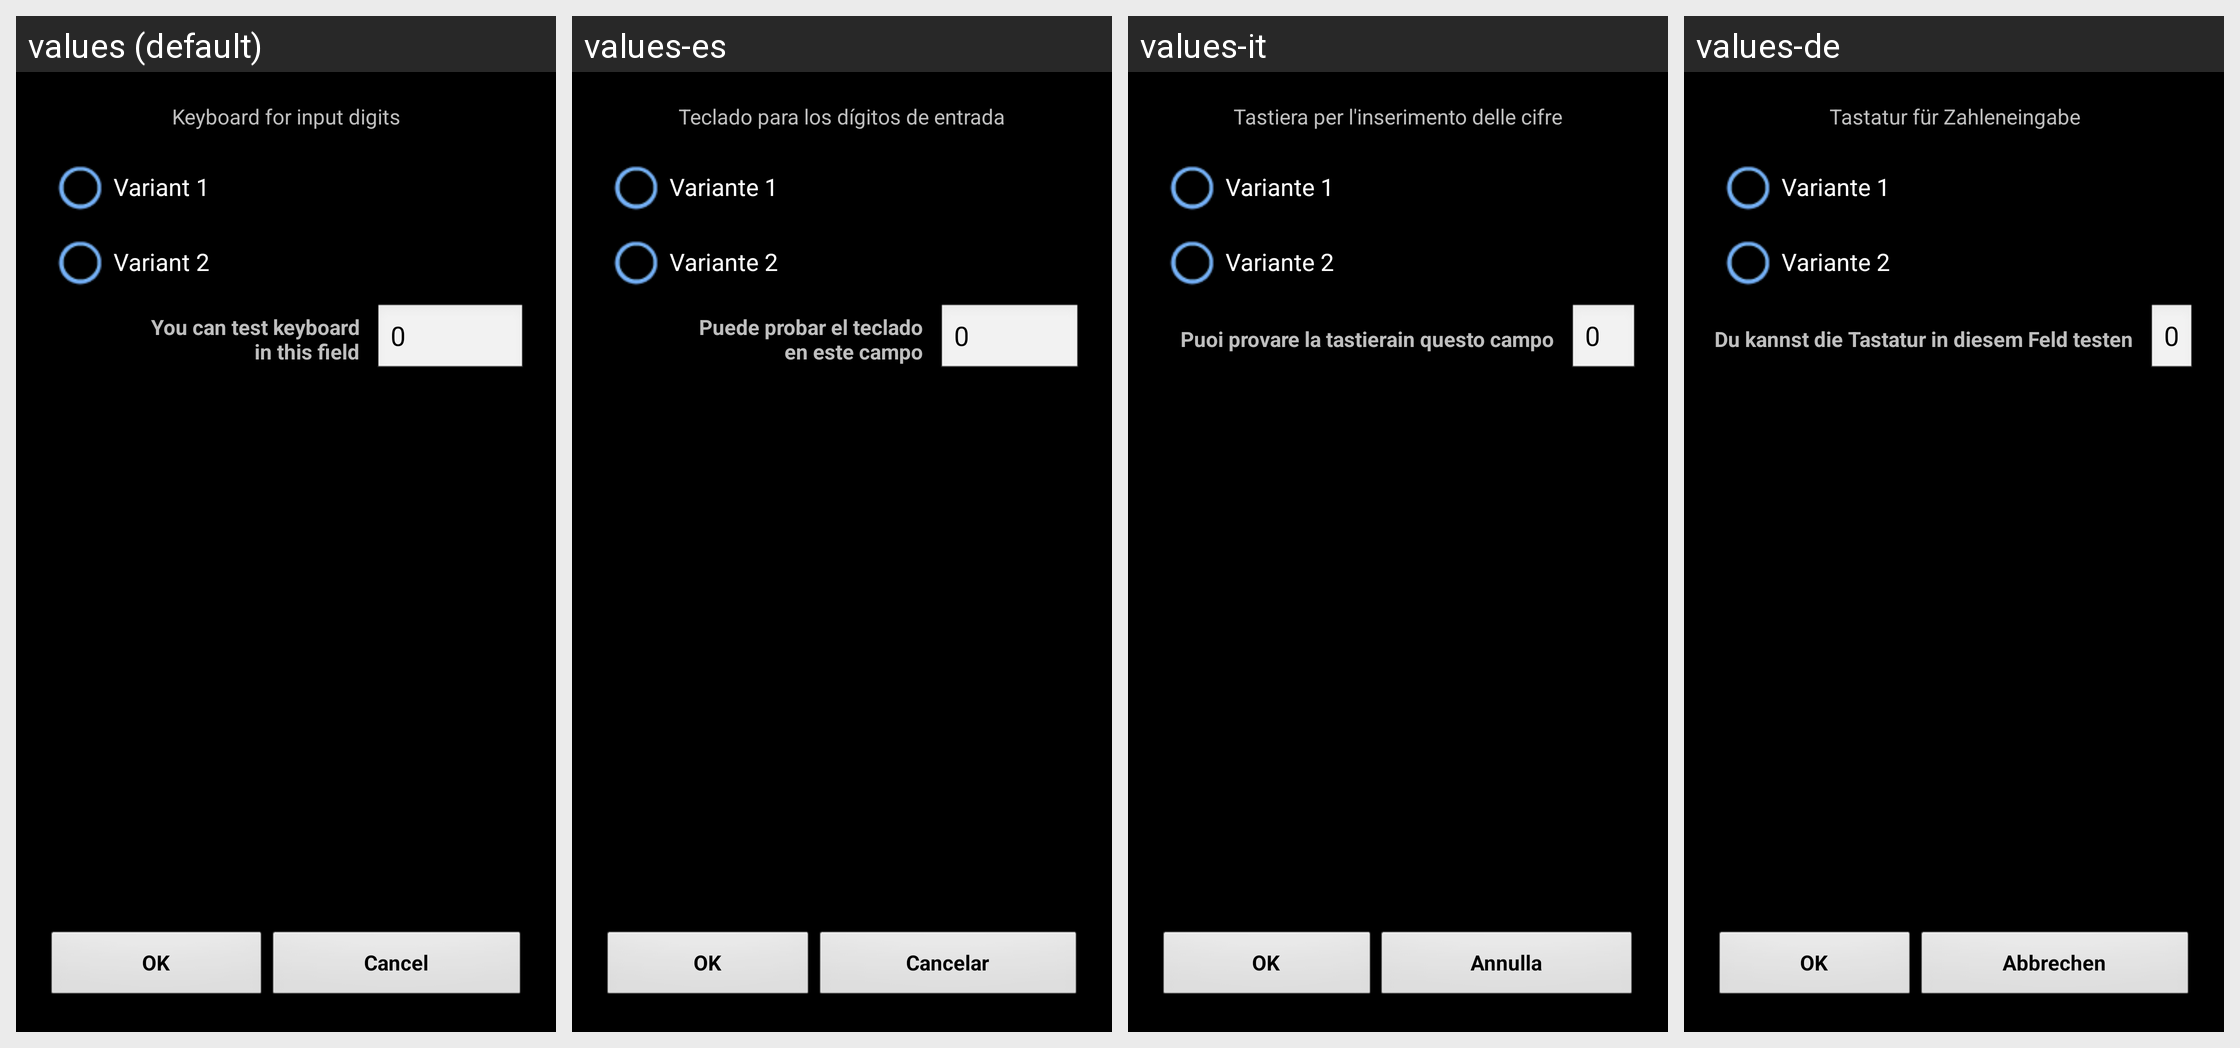

Locale-by-locale string values for the Android screen shown in this grid:
Android screen res/layout/keyboard_settings.xml rendered under 4 locales, left to right: values (default), values-es, values-it, values-de. Device: Nexus 5 (rendered at 1080×1920; each locale shown at half size, 540×960, under a caption strip naming it); theme MyTheme.
Other locales in the repository, not shown: values-ar, values-be, values-bg, values-bn, values-da, values-en-rGB, values-fa, values-fi, values-fr, values-hi, values-in, values-ja, values-ko, values-nb, values-nl, values-pl, values-pt, values-pt-rBR, values-pt-rPT, values-ru, values-sv, values-tg, values-tr, values-zh, values-zh-rCN, values-zh-rHK, values-zh-rSG, values-zh-rTW.
Strings drawn on this screen, with the default value and each locale's value (text and hints the layout hard-codes, and strings that could not be matched under every locale, appear in the picture but are not listed):

keyboard_settings_label
  values: Keyboard for input digits
  values-es: Teclado para los dígitos de entrada
  values-it: Tastiera per l'inserimento delle cifre
  values-de: Tastatur für Zahleneingabe

radio1_keyboard_label
  values: Variant 1
  values-es: Variante 1
  values-it: Variante 1
  values-de: Variante 1

radio2_keyboard_label
  values: Variant 2
  values-es: Variante 2
  values-it: Variante 2
  values-de: Variante 2

test_keyboard_label
  values: You can test keyboard
      in this field
  values-es: Puede probar el teclado
      en este campo
  values-it: Puoi provare la tastierain questo campo
  values-de: Du kannst die Tastatur in diesem Feld testen

zero_text
  values: 0
  values-es: 0
  values-it: 0
  values-de: 0

ok_label
  values: OK
  values-es: OK
  values-it: OK
  values-de: OK

cancel_label
  values: Cancel
  values-es: Cancelar
  values-it: Annulla
  values-de: Abbrechen
